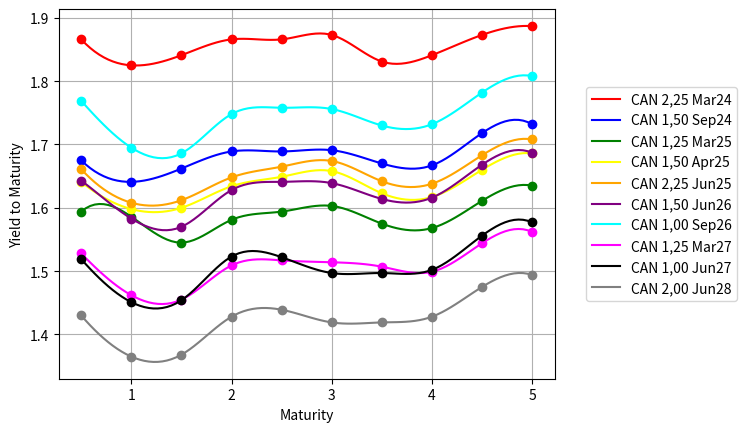

Here is the Python script that generated this plot:
### tetetete
from datetime import datetime
import math
import matplotlib.pyplot as plt
from scipy.interpolate import CubicSpline
import numpy as np

bonds = {1: "CAN 2,25 Mar24",
         2: "CAN 1,50 Sep24"
    , 3: "CAN 1,25 Mar25"
    , 4: "CAN 1,50 Apr25"
    , 5: "CAN 2,25 Jun25"
    , 6: "CAN 1,50 Jun26"
    , 7: "CAN 1,00 Sep26"
    , 8: "CAN 1,25 Mar27"
    , 9: "CAN 1,00 Jun27"
    , 10: "CAN 2,00 Jun28"}
##The reasons of selecting these 10 bonds are in the Latex PDF.
bonds_inf = {
    1: [0.0225, "01/03/2024", [97.86], [97.977], [97.93], [97.86], [97.86], [97.84], [97.958], [97.93], [97.84],
        [97.8]],
    2: [0.0150, "01/09/2024", [96.45], [96.58], [96.5], [96.4], [96.4], [96.39], [96.47], [96.48], [96.29], [96.24]],
    3: [0.0125, "01/03/2025", [95.38], [95.42], [95.61], [95.44], [95.38], [95.34], [95.47], [95.5], [95.3], [95.19]],
    4: [0.0150, "01/04/2025", [95.76], [95.96], [95.95], [95.79], [95.72], [95.68], [95.84], [95.87], [95.67], [95.55]],
    5: [0.0225, "01/06/2025", [97.45], [97.7], [97.68], [97.51], [97.43], [97.39], [97.54], [97.56], [97.35], [97.23]],
    6: [0.015, "06/01/2026", [94.94], [95.27], [95.34], [95.02], [94.95], [94.96], [95.1], [95.09], [94.8], [94.7]],
    7: [0.01, "09/01/2026", [92.84], [93.24], [93.29], [92.95], [92.9], [92.91], [93.05], [93.04], [92.77], [92.63]],
    8: [0.0125, "03/01/2027", [93.25], [93.73], [93.78], [93.39], [93.33], [93.35], [93.4], [93.46], [93.14], [93.01]],
    9: [0.01, "06/01/2027", [92.38], [92.87], [92.85], [92.35], [92.36], [92.54], [92.54], [92.5], [92.12], [91.97]],
    10: [0.02, "06/01/2028", [96.02], [96.61], [96.59], [96.04], [95.94], [96.12], [96.12], [96.04], [95.62], [95.45]]}


def total_present_value(face_value, coupon, periods, rate):
    total_pv = 0
    for n in range(1, periods + 1):
        total_pv += coupon / math.pow((1 + rate), n)  # math.pow is 1 over (1+rate) to the power of n.

    total_pv += face_value / math.pow((1 + rate), periods)

    return total_pv


def ytm_calculation(face_value, coupon_rate, periods, price):
    coupon = face_value * coupon_rate
    ytm = coupon_rate
    condition = True
    while condition:
        if (price < face_value):  # When Price of bond < face value, the bond sells at discount, YTM > Coupon rate.
            ytm += 0.00001
        else:  # When Price of bond > face value, the bond sells at premium, YTM < Coupon rate.
            ytm -= 0.00001

        total_pv = total_present_value(face_value, coupon, periods, ytm)

        if (price < face_value):
            condition = total_pv > price
        else:
            condition = total_pv < price
    return ytm * 100


for i in range(1, len(bonds_inf) + 1):
    exec(f"YTM{i}=[]")
    face_value = 100
    start_date = "30/01/2023"
    maturity_date = bonds_inf[i][1]
    s_date = datetime.strptime(start_date, "%d/%m/%Y")
    m_date = datetime.strptime(maturity_date, "%d/%m/%Y")
    diff = (m_date - s_date)
    n = diff.days / 365
    if n >= int(n) + 0.5:
        n = int(n) + 1
    else:
        n = int(n) + 0.5
    coupon_rate = bonds_inf[i][0]
    for j in range(2, 12):
        price = bonds_inf[i][j][0]
        ytm = ytm_calculation(face_value, coupon_rate / 2, int(n * 2), price)
        exec(f"YTM{i}.append(ytm)")
x = [0.5, 1, 1.5, 2, 2.5, 3, 3.5, 4, 4.5, 5]
x_interp = np.linspace(0.5, 5, 101)
colors = ['red', 'blue', 'green', 'yellow', 'orange', 'purple', 'cyan', 'magenta', 'black', 'gray']
for i in range(1, 11):
    exec(f"spl = CubicSpline(x, YTM{i})")
    exec(f"y_interp{i} = spl(x_interp)")
    exec(f"plt.plot(x, YTM{i},'o',color=colors[i-1])")
    exec(f"plt.plot(x_interp, y_interp{i},label=bonds[i],color=colors[i-1])")
plt.legend(loc='center left', bbox_to_anchor=(1.05, 0.5))
plt.grid(True)
plt.gca()
plt.xlabel('Maturity')
plt.ylabel('Yield to Maturity')
plt.show()